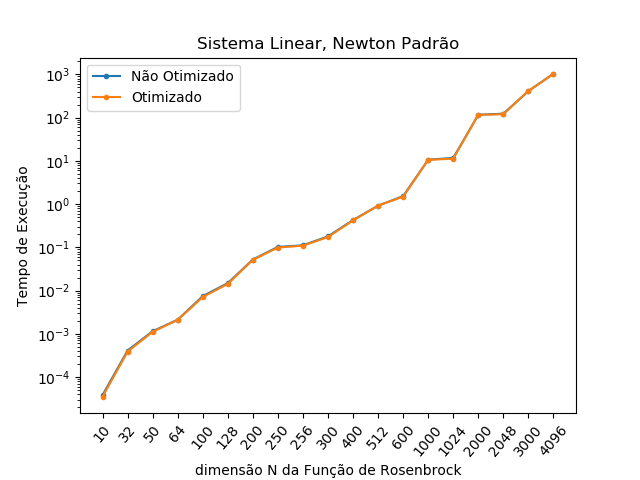

Values plotted in this chart, from the file beside it:
NÃO OTIMIZADO; OTIMIZADO
0.000038; 0.000035
0.000409; 0.000385
0.001144; 0.001110
0.002113; 0.002081
0.007428; 0.007060
0.01482; 0.01424
0.05224; 0.05126
0.1022; 0.09872
0.1112; 0.1093
0.1793; 0.1727
0.4274; 0.4185
0.9183; 0.9193
1.53; 1.488
10.65; 10.55
11.72; 11.26
116.8; 116.4
123.6; 120
413.4; 413.8
1039; 1028
